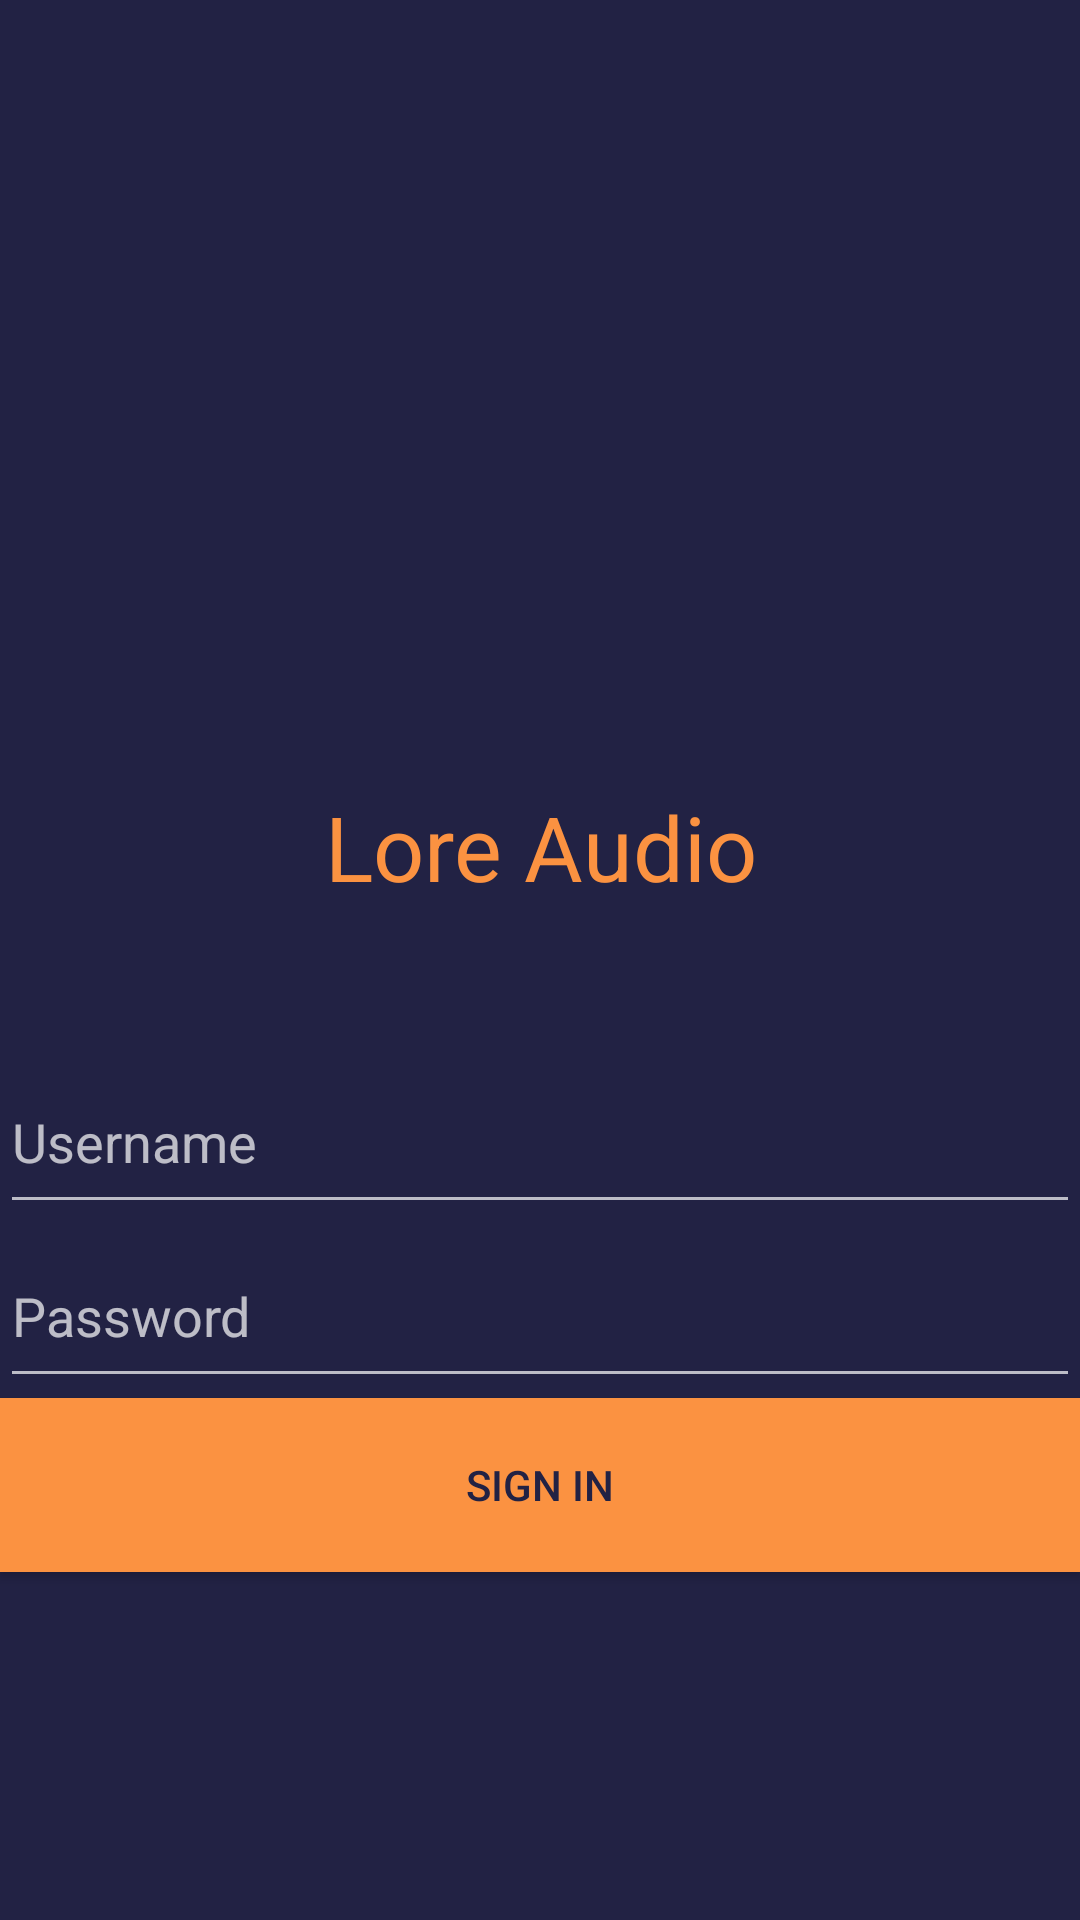

Write the Android layout XML for this screen, with the resource values it uses.
<!-- AndroidManifest.xml: application theme Theme.AppCompat.NoActionBar -->
<!-- res/layout/activity_login2.xml -->
<LinearLayout
        xmlns:app="http://schemas.android.com/apk/res-auto"
        xmlns:tools="http://schemas.android.com/tools"
        android:layout_height="match_parent"
        android:layout_width="match_parent"
        xmlns:android="http://schemas.android.com/apk/res/android"
        android:background="@color/basicDark"
        android:orientation="vertical"
        android:weightSum="100"
        tools:layout_editor_absoluteX="8dp"
        tools:layout_editor_absoluteY="8dp">


        <ImageView
            android:id="@+id/imageView"
            android:layout_width="fill_parent"
            android:layout_height="0dp"
            android:layout_weight="40"
            app:srcCompat="@drawable/logo1" />

        <TextView
            android:id="@+id/loreaudio"
            android:layout_marginTop="30dp"
            android:layout_marginBottom="30dp"
            android:layout_width="fill_parent"
            android:layout_height="0dp"
            android:background="@color/basicDark"
            android:layout_weight="10"
            android:text="Lore Audio"
            android:textAlignment="center"
            android:textColor="@color/basicAccent"
            android:textSize="30dp" />

        <EditText
            android:id="@+id/username"
            android:layout_width="fill_parent"
            android:layout_height="0dp"
            android:ems="10"
            android:layout_weight="10"
            android:inputType="text"
            android:hint="Username" />

        <EditText
            android:id="@+id/password"
            android:layout_width="fill_parent"
            android:layout_height="0dp"
            android:ems="10"
            android:layout_weight="10"
            android:inputType="textPassword"
            android:hint="Password" />

    <Button
        android:id="@+id/button"
        android:layout_width="match_parent"
        android:layout_height="0dp"
        android:layout_weight="10"
        android:background="@color/basicAccent"
        android:textColor="@color/basicDark"
        android:text="Sign In" />


</LinearLayout>
<!-- resources referenced by this layout -->
<resources>
  <color name="basicAccent">#fb9241</color>
  <color name="basicDark">#222244</color>
</resources>
